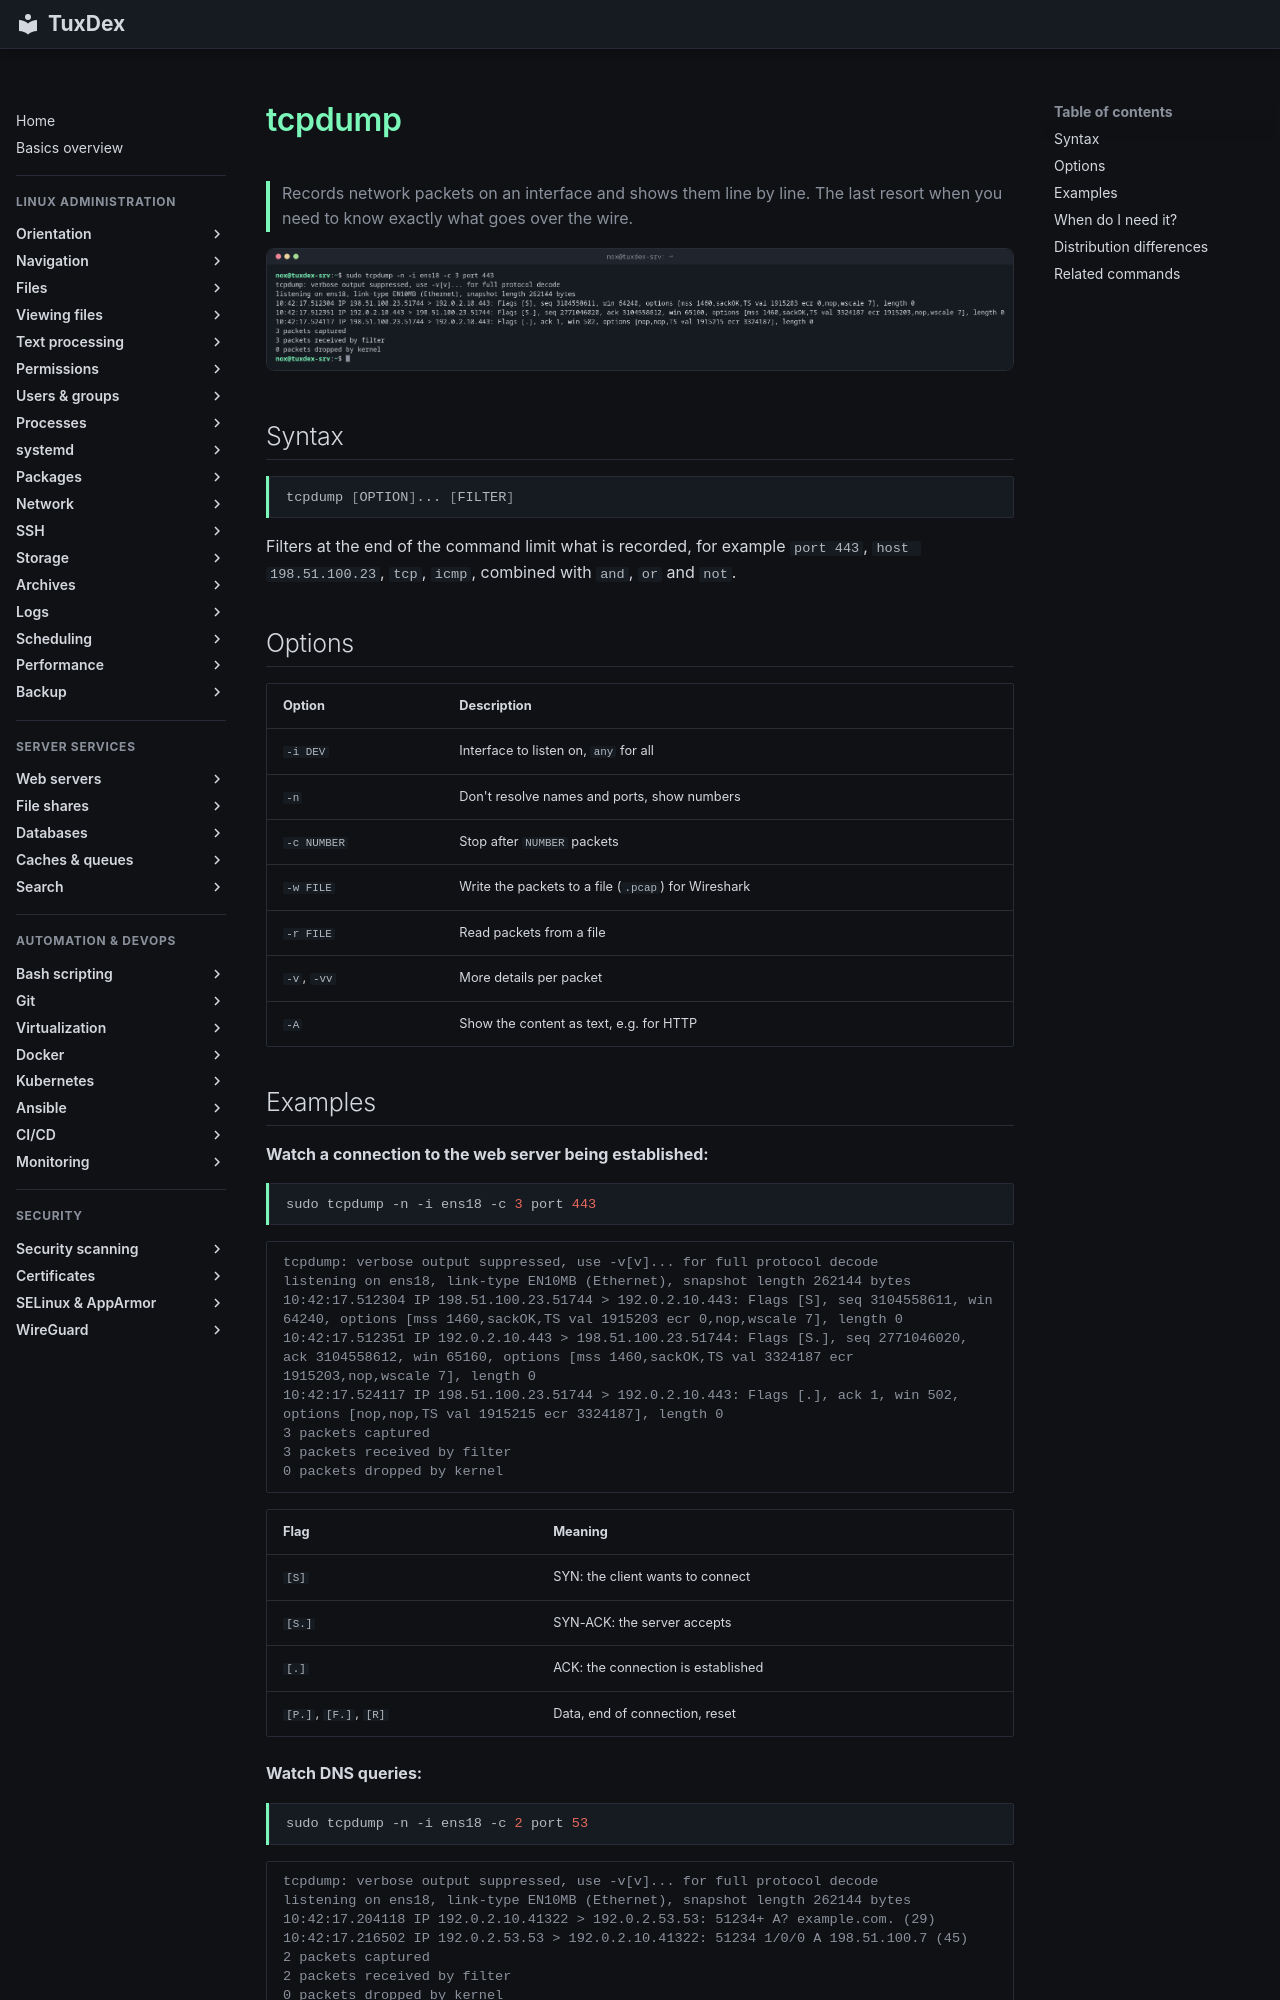

repository: Noxisan/tuxcodex · page: 11-network/tcpdump.en/index.html · generator: mkdocs

# tcpdump

> Records network packets on an interface and shows them line by line. The last resort when you need to know exactly what goes over the wire.

![tcpdump output](../assets/screenshots/11-network/tcpdump.png)

## Syntax

```bash
tcpdump [OPTION]... [FILTER]
```

Filters at the end of the command limit what is recorded, for example `port 443`, `host 198.51.100.23`, `tcp`, `icmp`, combined with `and`, `or` and `not`.

## Options

| Option | Description |
|--------|-------------|
| `-i DEV` | Interface to listen on, `any` for all |
| `-n` | Don't resolve names and ports, show numbers |
| `-c NUMBER` | Stop after `NUMBER` packets |
| `-w FILE` | Write the packets to a file (`.pcap`) for Wireshark |
| `-r FILE` | Read packets from a file |
| `-v`, `-vv` | More details per packet |
| `-A` | Show the content as text, e.g. for HTTP |
